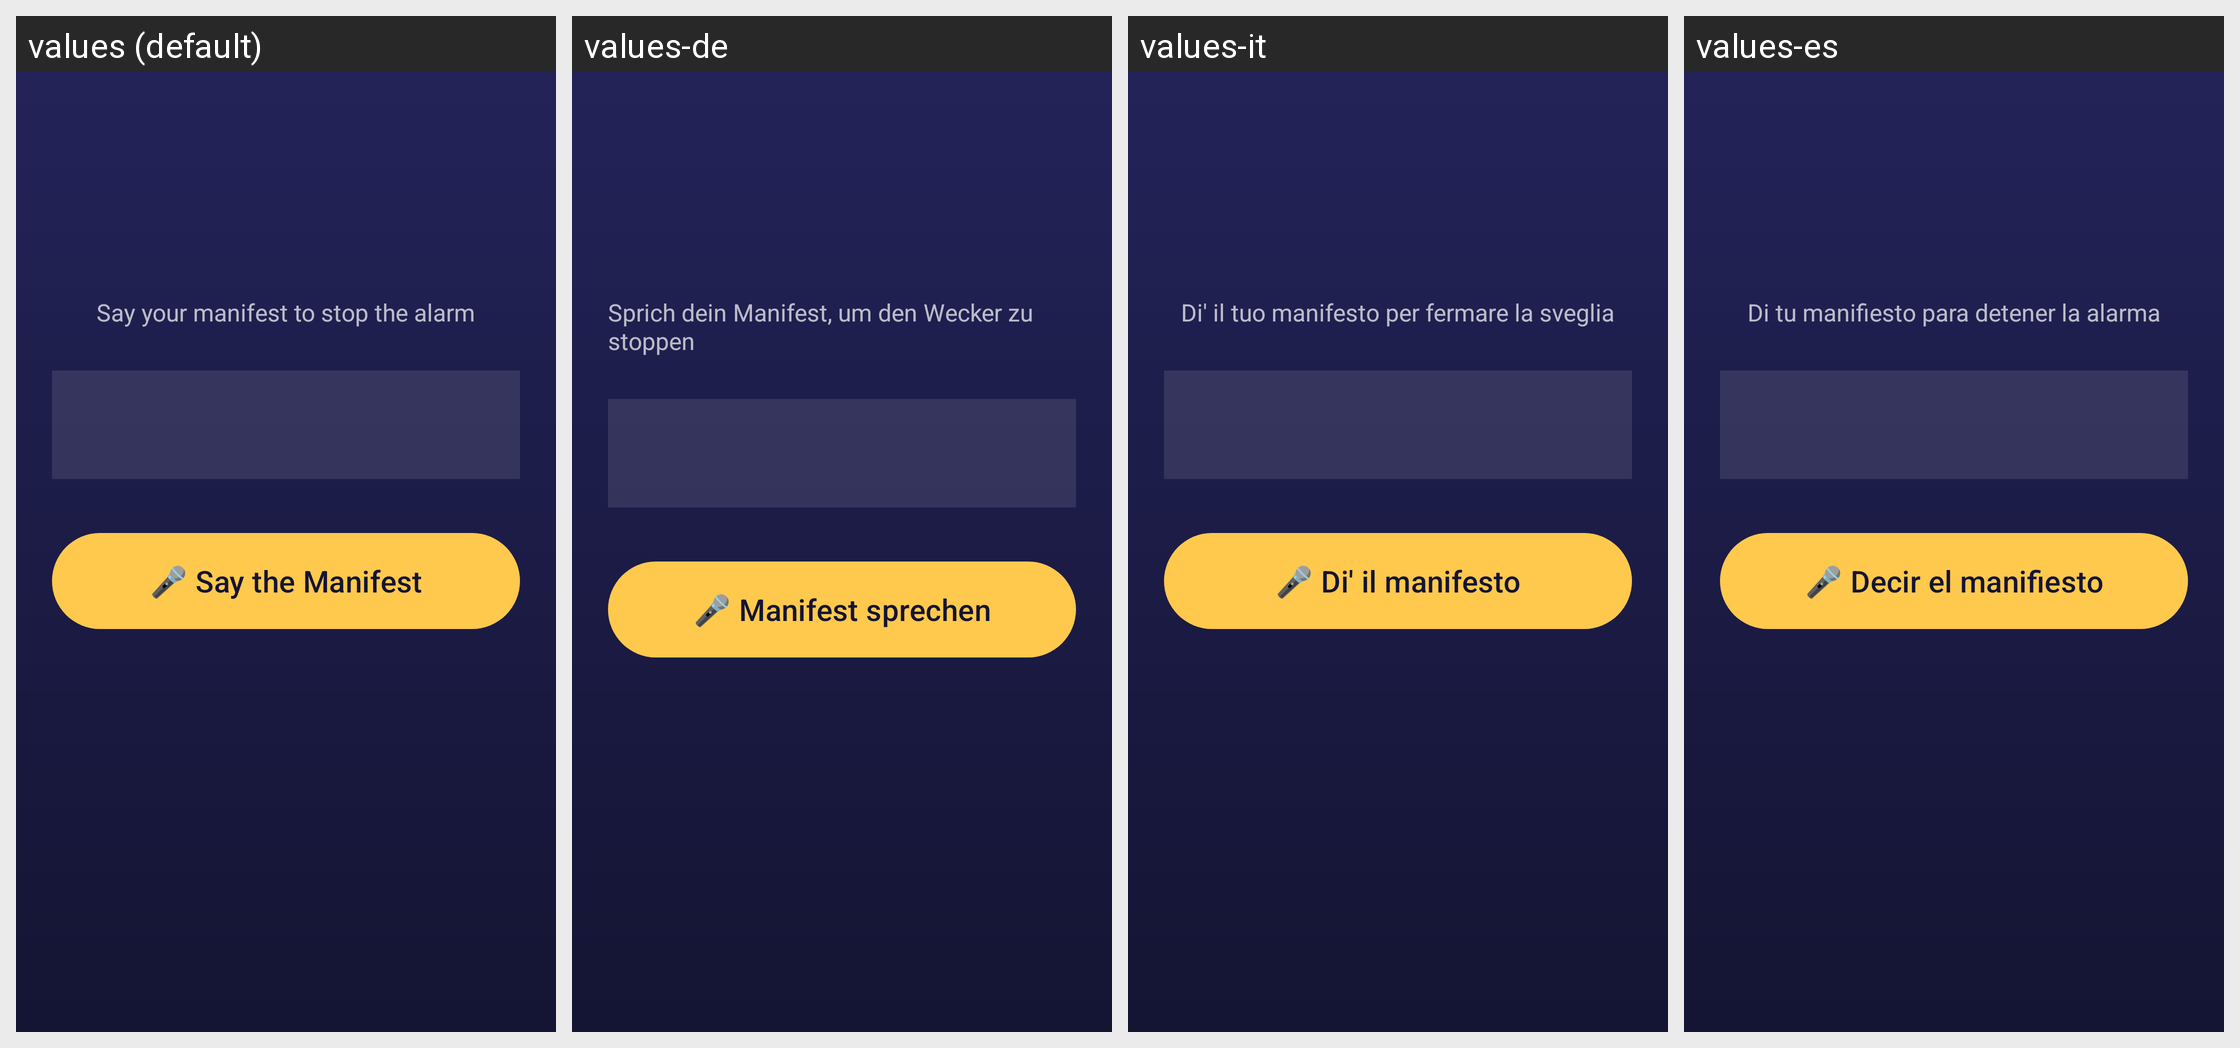

The Android screen above is rendered under several locales of the same app. Produce the string resources it draws, with the default and per-locale values.
Android screen res/layout/activity_alarm.xml rendered under 4 locales, left to right: values (default), values-de, values-it, values-es. Device: Nexus 5 (rendered at 1080×1920; each locale shown at half size, 540×960, under a caption strip naming it); theme Theme.ManifestAlarm.Alarm.
Other locales in the repository, not shown: values-ar, values-fr, values-hi, values-id, values-ja, values-ko, values-pt, values-ru, values-tr, values-zh.
Strings drawn on this screen, with the default value and each locale's value (text and hints the layout hard-codes, and strings that could not be matched under every locale, appear in the picture but are not listed):

say_your_manifest
  values: Say your manifest to stop the alarm
  values-de: Sprich dein Manifest, um den Wecker zu stoppen
  values-it: Di' il tuo manifesto per fermare la sveglia
  values-es: Di tu manifiesto para detener la alarma

btn_speak
  values: 🎤 Say the Manifest
  values-de: 🎤 Manifest sprechen
  values-it: 🎤 Di' il manifesto
  values-es: 🎤 Decir el manifiesto
